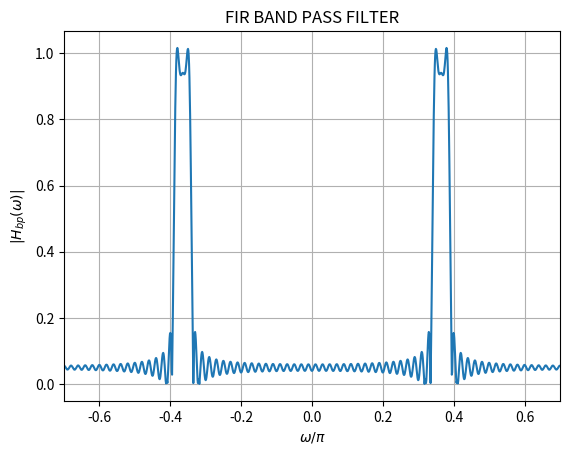

Write the Python code that produced this figure.
import numpy as np
import matplotlib.pyplot as plt

# Define the range of 'n'
n = np.arange(-1000, 1001)

# Calculate the values of impulse response
h_lp = np.where((n != 0) & (n >= -100) & (n <= 100), 2 * np.sin(n * np.pi / 40) * np.cos(n * 0.365 * np.pi) / (n * np.pi), 0)

# Compute the DFT of the impulse response
h_lp_fft = np.fft.fftshift(np.fft.fft(h_lp))

# Define the frequency axis according to normalised frequency
N = len(n)
freq = np.fft.fftshift(np.fft.fftfreq(N)) * 2 * np.pi

# Plot
plt.plot(freq / np.pi, np.abs(h_lp_fft))
plt.xlabel('$\omega/\pi$')
plt.ylabel('$|H_{bp}(\omega)|$')
plt.title("FIR BAND PASS FILTER")
plt.xlim(-0.7, 0.7)
plt.grid(True)
plt.savefig("FIR_Bandpass_Filter.png")